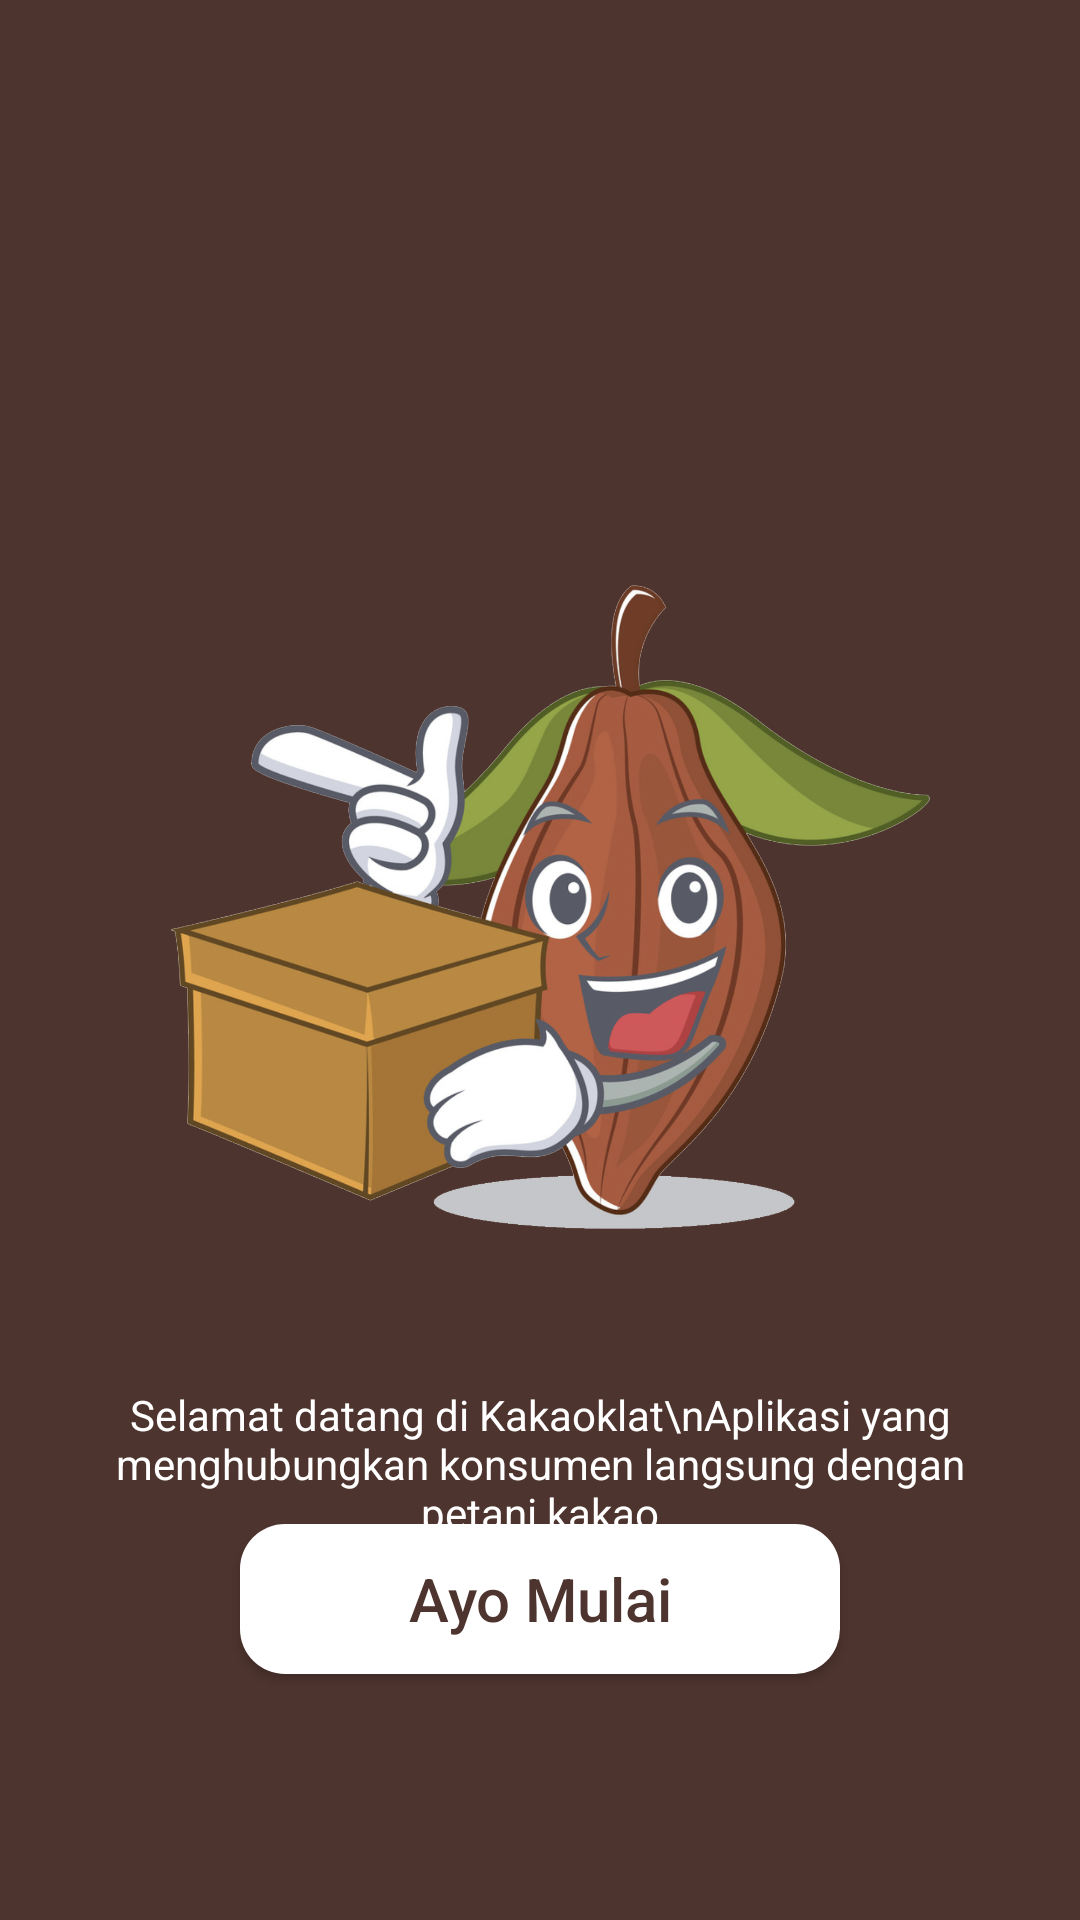

Produce the Android XML layout that renders to this screen, including the resource entries it uses.
<!-- AndroidManifest.xml: application theme AppTheme -->
<!-- res/layout/activity_landing_page.xml -->
<?xml version="1.0" encoding="utf-8"?>
<RelativeLayout xmlns:android="http://schemas.android.com/apk/res/android"
    xmlns:app="http://schemas.android.com/apk/res-auto"
    xmlns:tools="http://schemas.android.com/tools"
    android:layout_width="match_parent"
    android:layout_height="match_parent"
    android:background="@color/colorAccent"
    tools:context=".LandingPage">

    <ImageView
        android:layout_centerHorizontal="true"
        android:layout_marginTop="170dp"
        android:id="@+id/logo"
        android:layout_width="276dp"
        android:layout_height="262dp"
        android:src="@drawable/coklatmaskot"/>

    <TextView
        android:layout_below="@id/logo"
        android:layout_marginTop="30dp"
        android:layout_marginHorizontal="30dp"
        android:layout_width="match_parent"
        android:textColor="@android:color/white"
        android:layout_height="wrap_content"
        android:textAlignment="center"
        android:text="Selamat datang di Kakaoklat\nAplikasi yang menghubungkan konsumen langsung dengan petani kakao"/>

    <Button
        android:id="@+id/start"
        android:layout_width="match_parent"
        android:layout_height="50dp"
        android:layout_alignParentBottom="true"
        android:layout_centerHorizontal="true"
        android:layout_marginHorizontal="80dp"
        android:layout_marginBottom="82dp"
        android:background="@drawable/button"
        android:text="Ayo Mulai"
        android:textSize="20dp"
        android:textAllCaps="false"
        android:textColor="@color/colorAccent" />


</RelativeLayout>
<!-- resources referenced by this layout -->
<resources>
  <color name="colorAccent">#4e342e</color>
  <!-- drawable button (drawable) -->
  <?xml version="1.0" encoding="utf-8"?>
  <shape xmlns:android="http://schemas.android.com/apk/res/android" >
      
      
      <solid
          android:color="@android:color/white"/>
      <corners
          android:bottomLeftRadius="15dp"
          android:bottomRightRadius="15dp"
          android:topLeftRadius="15dp"
          android:topRightRadius="15dp" />
  </shape>
  <!-- drawable coklatmaskot: png bitmap (drawable-xxhdpi, 765696 bytes) -->
  <style name="AppTheme" parent="Theme.AppCompat.Light.NoActionBar">
          
          <item name="colorPrimary">@color/colorPrimary</item>
          <item name="colorPrimaryDark">@color/colorPrimaryDark</item>
          <item name="colorAccent">@color/colorAccent</item>
          <item name="titleTextColor">@color/colorAccent</item>
          <item name="elevation">0dp</item>
          
          
      </style>
  <color name="colorPrimary">#f5f5f5</color>
  <color name="colorPrimaryDark">#9e9e9e</color>
</resources>
